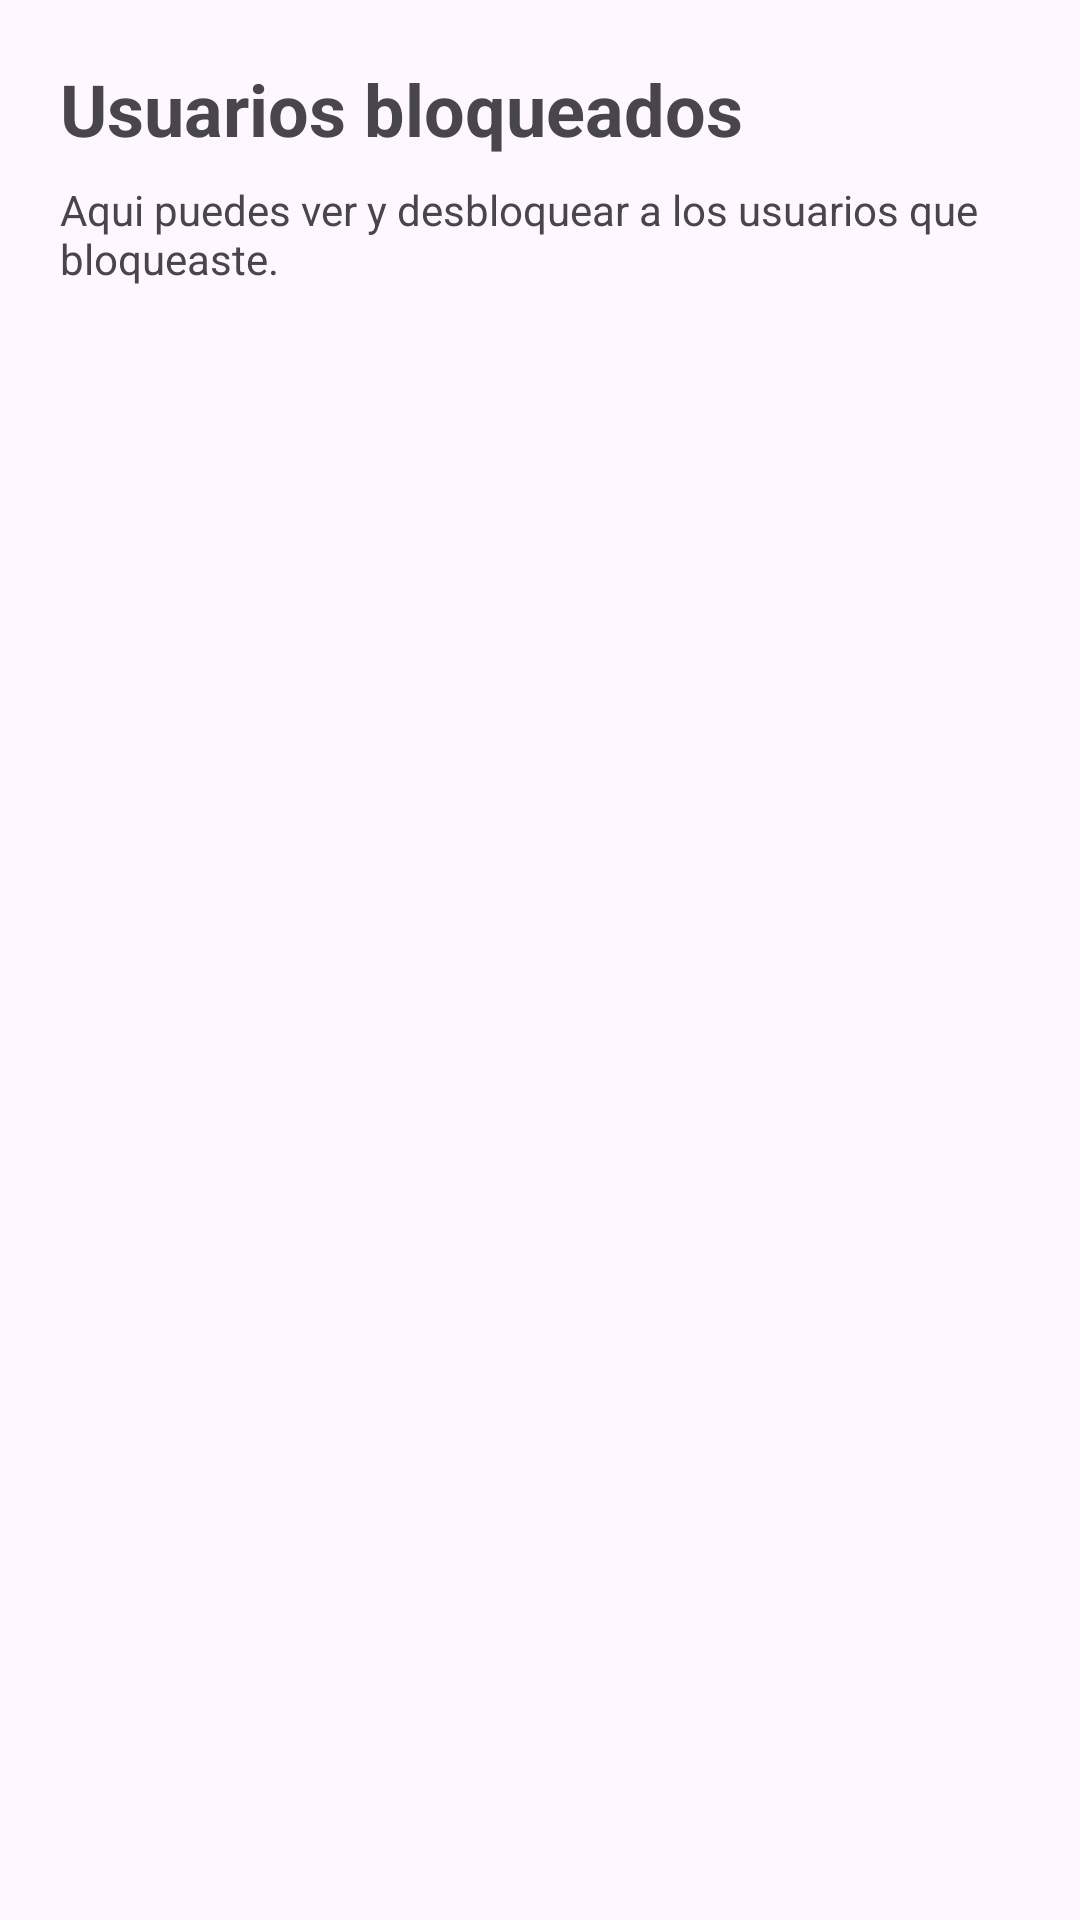

Write the Android layout XML for this screen, with the resource values it uses.
<!-- AndroidManifest.xml: application theme Theme.Comiku -->
<!-- res/layout/activity_blocked_users.xml -->
<?xml version="1.0" encoding="utf-8"?>
<ScrollView xmlns:android="http://schemas.android.com/apk/res/android"
    android:layout_width="match_parent"
    android:layout_height="match_parent">

    <LinearLayout
        android:layout_width="match_parent"
        android:layout_height="wrap_content"
        android:orientation="vertical"
        android:padding="20dp">

        <TextView
            android:layout_width="match_parent"
            android:layout_height="wrap_content"
            android:text="@string/bloqueados_titulo"
            android:textSize="24sp"
            android:textStyle="bold" />

        <TextView
            android:layout_width="match_parent"
            android:layout_height="wrap_content"
            android:layout_marginTop="8dp"
            android:text="@string/bloqueados_subtitulo" />

        <ProgressBar
            android:id="@+id/barraCargaBloqueados"
            android:layout_width="wrap_content"
            android:layout_height="wrap_content"
            android:layout_gravity="center_horizontal"
            android:layout_marginTop="16dp"
            android:visibility="gone" />

        <TextView
            android:id="@+id/textoEstadoBloqueados"
            android:layout_width="match_parent"
            android:layout_height="wrap_content"
            android:layout_marginTop="16dp"
            android:textColor="@android:color/holo_red_dark" />

        <LinearLayout
            android:id="@+id/contenedorBloqueados"
            android:layout_width="match_parent"
            android:layout_height="wrap_content"
            android:layout_marginTop="16dp"
            android:orientation="vertical" />

    </LinearLayout>
</ScrollView>
<!-- resources referenced by this layout -->
<resources>
  <string name="bloqueados_subtitulo">Aqui puedes ver y desbloquear a los usuarios que bloqueaste.</string>
  <string name="bloqueados_titulo">Usuarios bloqueados</string>
  <style name="Theme.Comiku" parent="Base.Theme.Comiku" />
  <style name="Base.Theme.Comiku" parent="Theme.Material3.Light.NoActionBar">
          
          
          <item name="editTextStyle">@style/Theme.Comiku.PremiumEditText</item>
      </style>
  <style name="Theme.Comiku.PremiumEditText" parent="Widget.AppCompat.EditText">
          <item name="android:background">@drawable/bg_input_premium</item>
          <item name="android:paddingStart">16dp</item>
          <item name="android:paddingTop">14dp</item>
          <item name="android:paddingEnd">16dp</item>
          <item name="android:paddingBottom">14dp</item>
          <item name="android:minHeight">56dp</item>
          <item name="android:textColor">@android:color/black</item>
          <item name="android:textColorHint">#7A7A7A</item>
          <item name="android:textSize">16sp</item>
      </style>
</resources>
